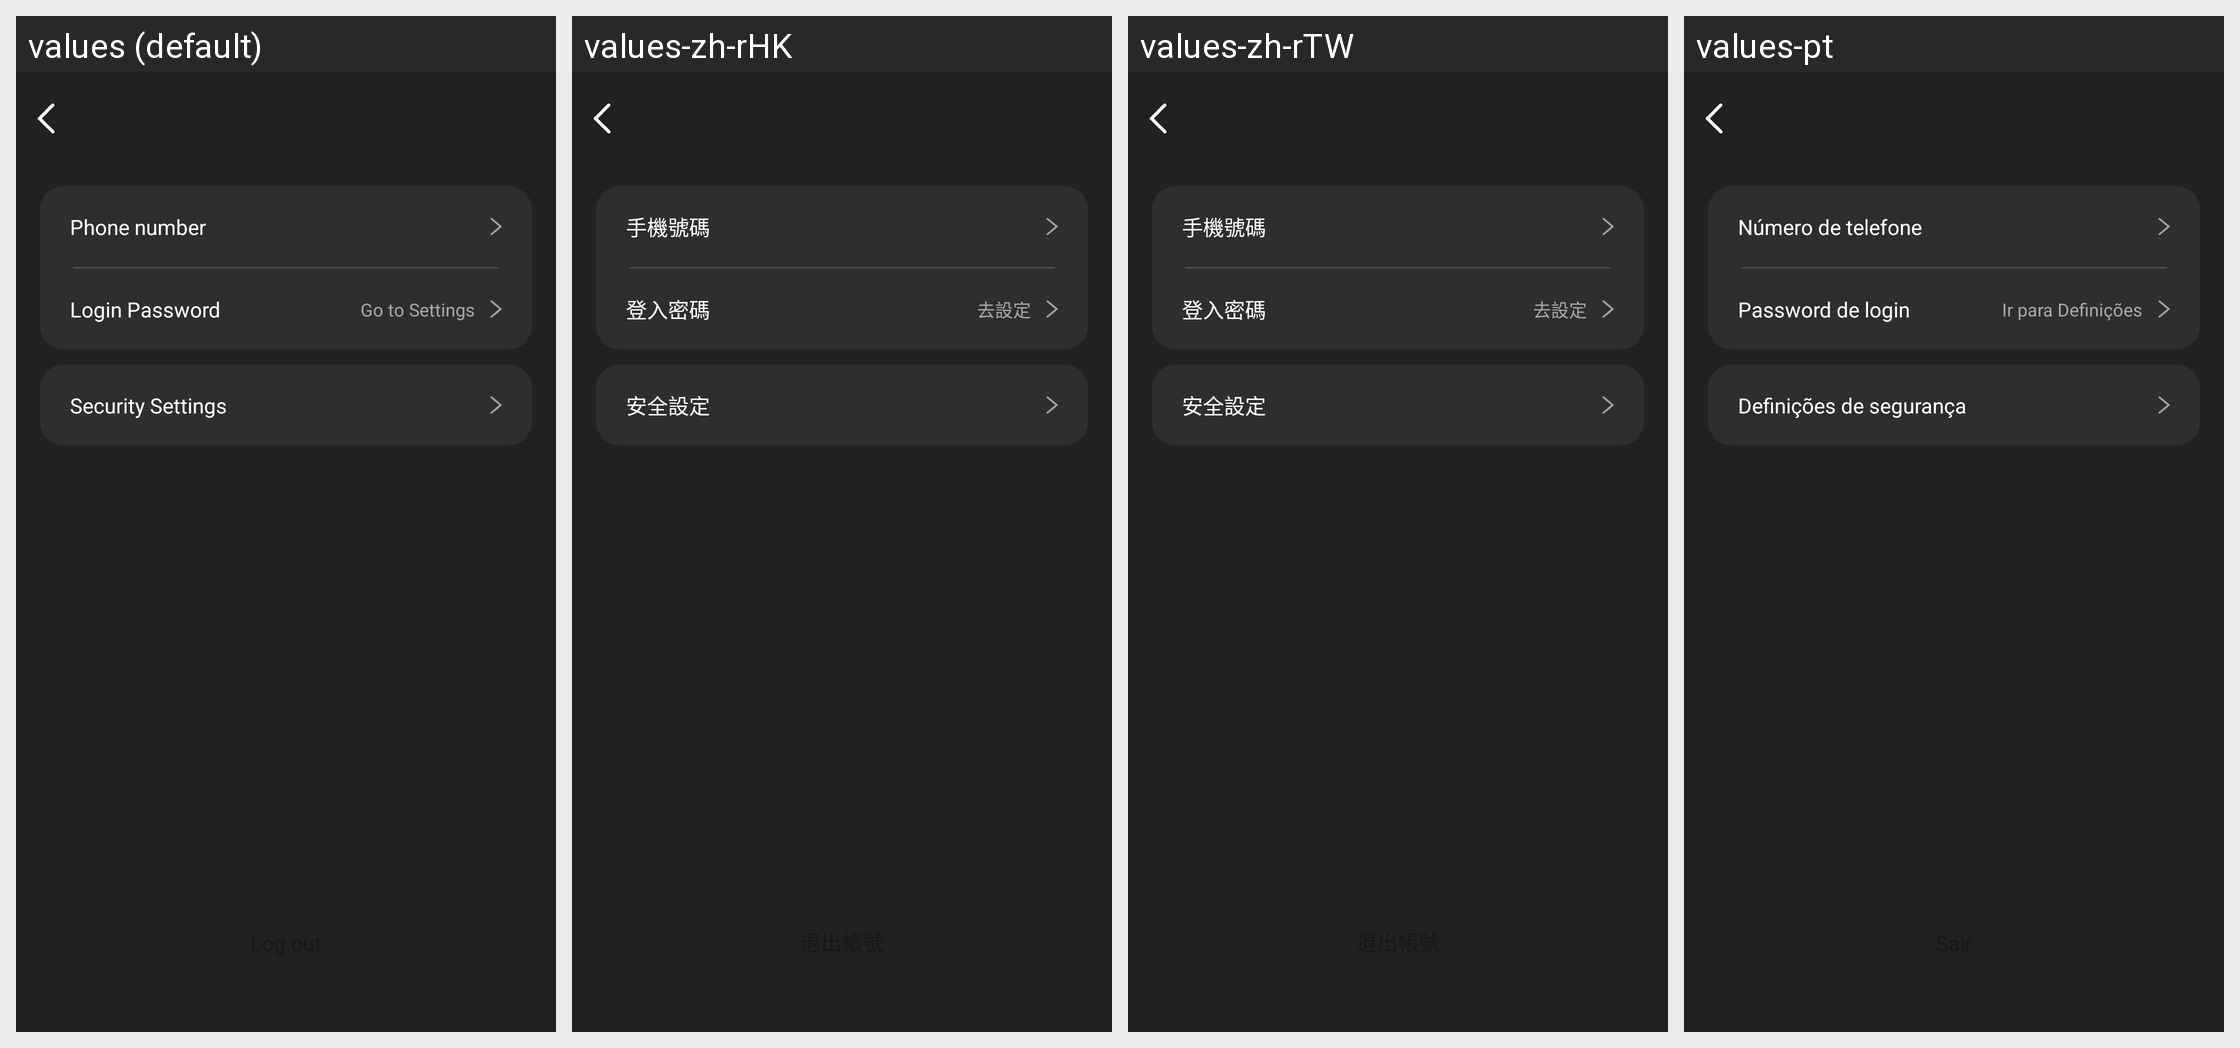

The same Android screen rendered under several of its app's locales, left to right. List the strings drawn on it with the default value and each locale's translation.
Android screen res/layout/activity_account_safety.xml rendered under 4 locales, left to right: values (default), values-zh-rHK, values-zh-rTW, values-pt. Device: Nexus 5 (rendered at 1080×1920; each locale shown at half size, 540×960, under a caption strip naming it); theme Theme.GlassStudio.
Other locales in the repository, not shown: values-ar, values-de, values-es, values-fr, values-hi-rIN, values-in-rID, values-it-rIT, values-ja, values-ko-rKR, values-pt-rBR, values-ru-rRU, values-th-rTH, values-tr-rTR, values-vi-rVN, values-zh-rCN.
Strings drawn on this screen, with the default value and each locale's value (text and hints the layout hard-codes, and strings that could not be matched under every locale, appear in the picture but are not listed):

h_glass_237
  values: Phone number
  values-zh-rHK: 手機號碼
  values-zh-rTW: 手機號碼
  values-pt: Número de telefone

h_glass_238
  values: Login Password
  values-zh-rHK: 登入密碼
  values-zh-rTW: 登入密碼
  values-pt: Password de login

h_glass_240
  values: Go to Settings
  values-zh-rHK: 去設定
  values-zh-rTW: 去設定
  values-pt: Ir para Definições

h_glass_239
  values: Security Settings
  values-zh-rHK: 安全設定
  values-zh-rTW: 安全設定
  values-pt: Definições de segurança
